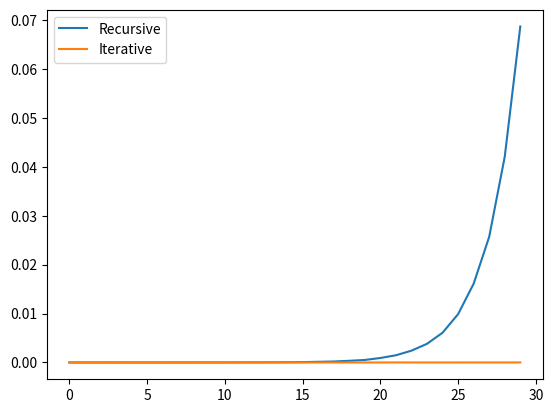

This figure's Python source:

# def add_one(n):
#     x = 1
#     return n + x

# print(add_one(5))

# def factorial(n):
#     x = n
#     while x>1:
#         x = x-1
#         n = n*x
#     return n
# #n! = (n-1)!*n
# def factorial_rec(n):
#     return n * factorial_rec(n-1) if n > 1 else 1

# print(factorial(15))
# print(factorial_rec(15))

# f(0) = 0
# f(1) = 1
# f(n) = f(n-1) + f(n-2)
# 0, 1, 1, 2, 3, 5, 8, 13, 21, 34
# 0, 1, 2, 3, 4, 5, 6, 7,  8,  9
def fibonacci_rec(n):
    if n < 2:
        return n
    return fibonacci_rec(n-1) + fibonacci_rec(n-2)

def fibonacci(n):
    prev = 1
    before_prev = 0
    f = 0
    for i in range(2, n + 1):
        f = prev + before_prev
        before_prev = prev
        prev = f
    return f


# compare the exection time of the two functions
import time

# n = 9

# start = time.time()
# fibonacci_rec(n)
# end = time.time()
# print("Recursive", end - start)

# start = time.time()
# fibonacci(n)
# end = time.time()
# print("Iterative", end - start)
        
# create a plot that shows how speed changes with n
import matplotlib.pyplot as plt

n = 30
x = list(range(n))
y1 = []
y2 = []
for i in range(n):
    start = time.time()
    fibonacci_rec(i)
    end = time.time()
    y1.append(end - start)
    start = time.time()
    fibonacci(i)
    end = time.time()
    y2.append(end - start)

plt.plot(x, y1, label="Recursive")
plt.plot(x, y2, label="Iterative")
plt.legend()
plt.show()
#1.616
